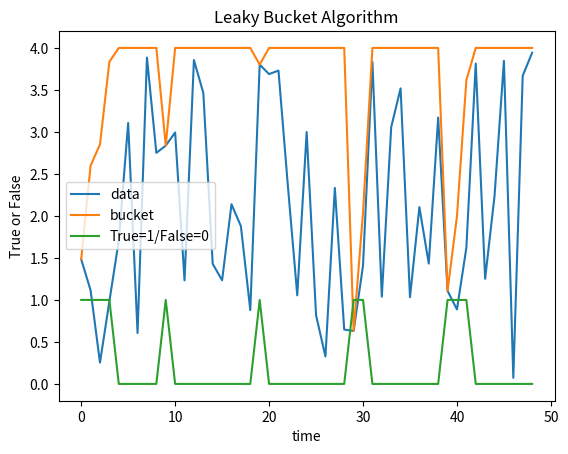

Source code (Python):
import time
import random
import matplotlib.pyplot as plt

class Leaky(object):
    """docstring for Leaky"""
    water = 0
    pretime = 0

    #container 总容量
    #rate      1s流出量
    #addNum    每次注入量
    def main(self,container,rate,addNum):
        #当前时间
        nowTime = int(time.time())
        #上次到目前流出去的水
        curWater = self.water-( ( nowTime-self.pretime) * rate )
        #水不能为负
        if curWater<0:
            curWater = 0
        #更新本次注入时间
        self.pretime = nowTime
        #水流出了一部分，不是上一次的水了，更新下，注入再更新，不注入则当前水量
        self.water = curWater
        if (curWater+addNum)<=container :
            #通过，注水后更新水量
            self.water = curWater+addNum
            if curWater+addNum<container:
                bucket_left.append(curWater+addNum)
            else:
                bucket_left.append(container)
            return True
        else:
            self.water = container
            if curWater + addNum < container:
                bucket_left.append(curWater + addNum)
            else:
                bucket_left.append(container)
            return False

flowin=[]
bucket_left=[]
trans=[]

#测试
l = Leaky()
for i in range(1,50):
    time.sleep(0.1)
    a=random.random()*4
    flowin.append(a)
    res = l.main(4,20,a)
    if res==True:
        trans.append(1)
    else:
        trans.append(0)

print(flowin)
print(bucket_left)
#plot graph
plt.plot(flowin,label='data')
plt.plot(bucket_left,label='bucket')
plt.title('Leaky Bucket Algorithm')
plt.ylabel('token_num')
plt.xlabel('time')
plt.legend() # 显示图例
plt.savefig('1.jpg')
plt.show()

plt.plot(trans,label='True=1/False=0')
plt.title('Leaky Bucket Algorithm')
plt.ylabel('True or False')
plt.xlabel('time')
plt.legend() # 显示图例
plt.savefig('2.jpg')
plt.show()